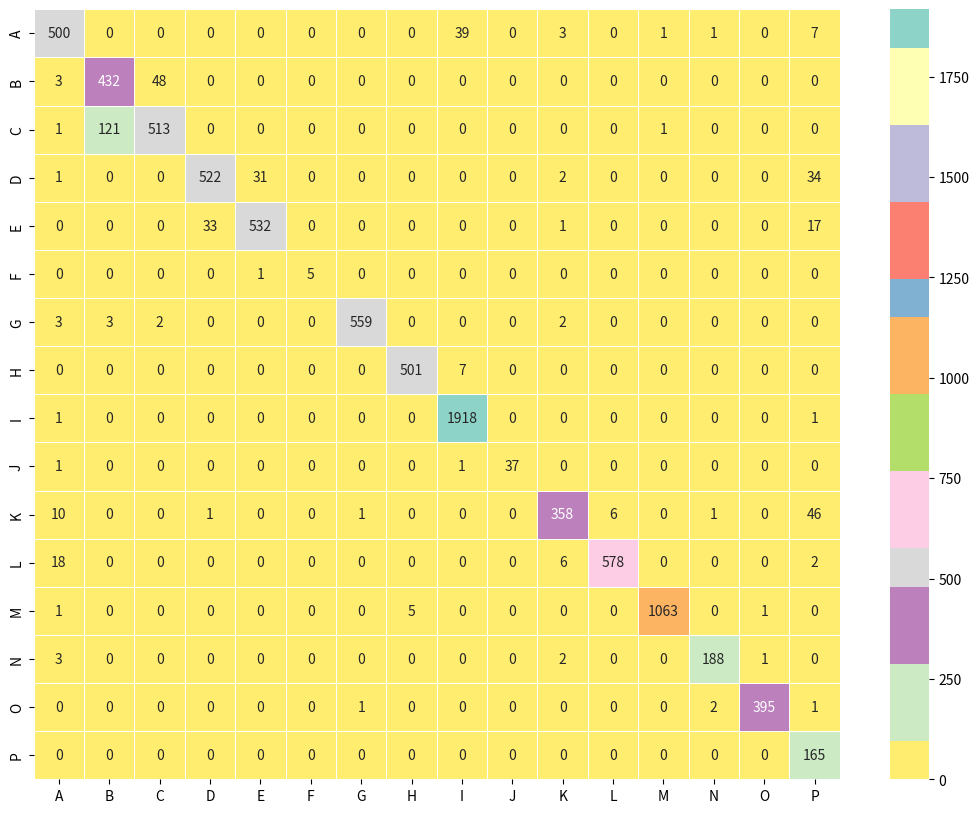

Recreate this plot in Python.

## https://stackoverflow.com/questions/35572000/how-can-i-plot-a-confusion-matrix
## https://seaborn.pydata.org/generated/seaborn.heatmap.html

import seaborn as sn
import pandas as pd
import matplotlib.pyplot as plt
array = [
            [500,0,0,0,0,0,0,0,39,0,3,0,1,1,0,7],# A
            [3,432,48,0,0,0,0,0,0,0,0,0,0,0,0,0],# B
            [1,	121,513,0,0,0,0,0,0,0,0,0,1,0,0,0], # C
            [1,0,0,522,31,0,0,0,0,0,2,0,0,0,0,34],# D
            [0,0,0,33,532,0,0,0,0,0,1,0,0,0,0,17], # E
            [0,0,0,0,1,	5,0,0,0,0,0,0,0,0,0,0], # F
            [3,3,2,0,0,0,559,0,0,0,2,0,0,0,0,0],# G
            [0,0,0,0,0,0,0,501,7,0,0,0,0,0,0,0],# H
            [1,0,0,0,0,0,0,0,1918,0,0,0,0,0,0,1],# I
            [1,0,0,0,0,0,0,0,1,37,0,0,0,0,0,0], # J
            [10,0,0,1,0,0,1,0,0,0,358,6,0,1,0,46],# K
            [18,0,0,0,0,0,0,0,0,0,6,578,0,0,0,2],# L
            [1,0,0,0,0,0,0,5,0,0,0,0,1063,0,1,0],# M
            [3,0,0,	0,0,0,0,0,0,0,2,0,0,188,1,0],# N
            [0,0,0,0,0,0,1,0,0,0,0,0,0,2,395,1], # O
            [0,0,0,0,0,	0,0,0,0,0,0,0,0,0,0,165],# P

        ]
df_cm = pd.DataFrame(array, index = [i for i in "ABCDEFGHIJKLMNOP"],
                  columns = [i for i in "ABCDEFGHIJKLMNOP"])
plt.figure(figsize = (13,10))
sn.heatmap(df_cm, annot=True, fmt="d", linewidths=.5, cmap=sn.mpl_palette("Set3_r", 20))
plt.savefig("output.svg")


